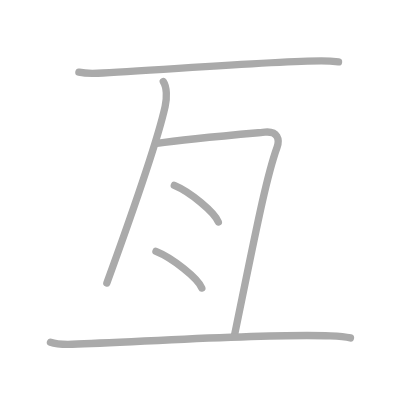
t = 0.00 s
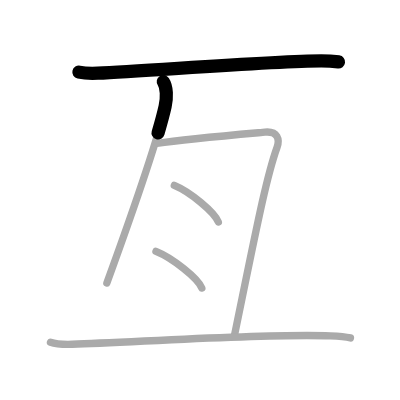
t = 1.25 s
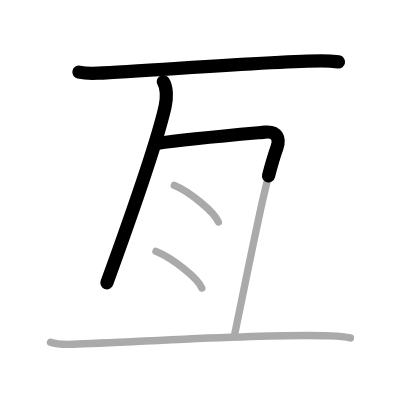
t = 2.50 s
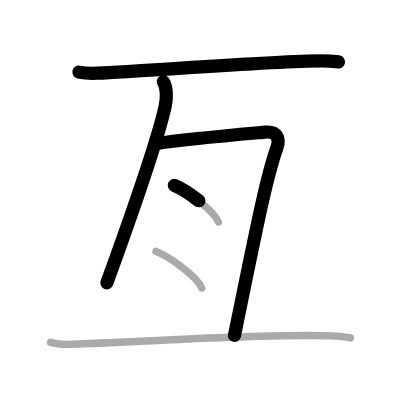
t = 3.50 s
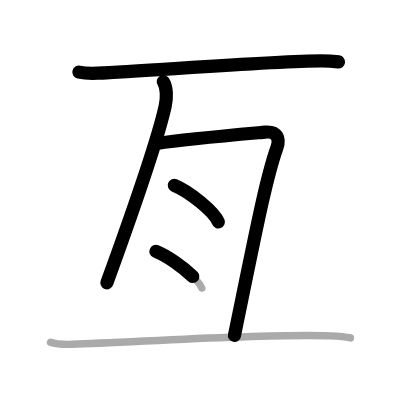
t = 4.75 s
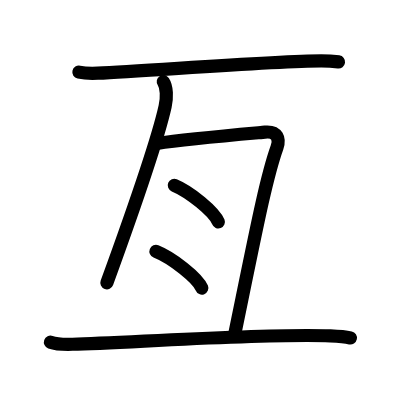
t = 6.00 s

The animated SVG that drew these frames (rendered in a browser with its animation timeline set to each time). Animation: 6 SMIL elements (animate=6); one cycle of 6.00 s.

<?xml version="1.0" standalone="no"?>
<!DOCTYPE svg PUBLIC "-//W3C//DTD SVG 1.1//EN"   "http://www.w3.org/Graphics/SVG/1.1/DTD/svg11.dtd">
<svg width="400px" height="400px"  version="1.1" xmlns="http://www.w3.org/2000/svg">
  <defs>
    <marker id="Triangle" viewBox="0 0 10 10" refX="0" refY="5" markerUnits="strokeWidth" markerWidth="3" style="stroke-opacity:0%;fill:#aaaaaa;" markerHeight="2" orient="auto">
      <path d="M 0 0 L 10 5 L 0 10 z" />
    </marker>
    
    <marker id="Arrow" viewBox="0 0 10 10" refX="5" refY="5" markerUnits="strokeWidth" markerWidth="1.8" style="stroke-opacity:0%;fill:#770000;" markerHeight="2" orient="auto">
      <path d="M 0 4 L 6 4 L 4 1 L 10 5 L 4 9 L 6 6 L 0 6 z" />
        <circle cx="5" cy="5" r="5" />
      </marker>
    
    <marker id="TriangleRed" viewBox="0 0 10 10" refX="0" refY="5" markerUnits="strokeWidth" markerWidth="3" style="stroke-opacity:0%;fill:#CC0000;" markerHeight="2" orient="auto">
      <path d="M 0 0 L 10 5 L 0 10 z" />
    </marker>
    
    <marker id="ArrowRed" viewBox="0 0 10 10" refX="5" refY="5" markerUnits="strokeWidth" markerWidth="1.8" style="stroke-opacity:0%;fill:#CC0000;" markerHeight="2" orient="auto">
      <path d="M 0 4 L 6 4 L 4 1 L 10 5 L 4 9 L 6 6 L 0 6 z" />
        <circle cx="5" cy="5" r="5" />
      </marker>
    
  </defs>
  
  <path style="fill:#ffffff; fill-opacity:100%; fill-rule:evenodd; stroke-width:0;" d="M 0 0 L 400px 0 L 400px 400px L 0 400px L 0 0" />

  <g transform="scale(3.6697247706422 3.6697247706422)">
<path style="fill:none; fill-opacity:0%; fill-rule:evenodd; stroke:#aaaaaa; stroke-opacity:100%; stroke-width: 1.5pt; stroke-linejoin:round; stroke-linecap:round;" d="M21.5 19.66c1.35 0.29 3.81 0.35 5.15 0.29c12.98-0.54 48.11-3.37 60.89-3.37c2.24 0 3.59 0.14 4.71 0.29"></path>
<path style="fill:none; fill-opacity:0%; fill-rule:evenodd; stroke:#aaaaaa; stroke-opacity:100%; stroke-width: 1.5pt; stroke-linejoin:round; stroke-linecap:round;" d="M44.5 22.25c1 1.5 1.02 4.39 0.5 6.75c-2.5 11.25-12.75 39.5-15.88 48.1"></path>
<path style="fill:none; fill-opacity:0%; fill-rule:evenodd; stroke:#aaaaaa; stroke-opacity:100%; stroke-width: 1.5pt; stroke-linejoin:round; stroke-linecap:round;" d="M42.75 39.08c8.42-1.26 26.53-2.8 29.44-3.07c3.51-0.32 4.09 1.93 3.29 4.17c-2.97 8.3-5.67 22.4-11.61 51.32"></path>
<path style="fill:none; fill-opacity:0%; fill-rule:evenodd; stroke:#aaaaaa; stroke-opacity:100%; stroke-width: 1.5pt; stroke-linejoin:round; stroke-linecap:round;" d="M47.5 50.5c4.24 1.76 10.94 7.25 12 10"></path>
<path style="fill:none; fill-opacity:0%; fill-rule:evenodd; stroke:#aaaaaa; stroke-opacity:100%; stroke-width: 1.5pt; stroke-linejoin:round; stroke-linecap:round;" d="M42.5 68.5c4.41 1.76 11.39 7.25 12.5 10"></path>
<path style="fill:none; fill-opacity:0%; fill-rule:evenodd; stroke:#aaaaaa; stroke-opacity:100%; stroke-width: 1.5pt; stroke-linejoin:round; stroke-linecap:round;" d="M13.75 93.25c1.57 0.56 4.44 0.61 6.01 0.56c16.59-0.52 53.82-3.05 70.26-2.27c2.61 0.12 4.18 0.27 5.48 0.55"></path>

<path style="fill:none; fill-opacity:0%; fill-rule:evenodd; stroke:#000000; stroke-opacity:100%; stroke-width: 2.7pt; stroke-linejoin:round; stroke-linecap:round;" d="M21.5 19.66c1.35 0.29 3.81 0.35 5.15 0.29c12.98-0.54 48.11-3.37 60.89-3.37c2.24 0 3.59 0.14 4.71 0.29" pathLength="100" stroke-dashoffset="100" stroke-dasharray="100 105"><animate id="dashAnim1" attributeName="stroke-dashoffset" from="100" to="0" dur="1s" calcMode="linear" fill="freeze"/></path>
<path style="fill:none; fill-opacity:0%; fill-rule:evenodd; stroke:#000000; stroke-opacity:100%; stroke-width: 2.7pt; stroke-linejoin:round; stroke-linecap:round;" d="M44.5 22.25c1 1.5 1.02 4.39 0.5 6.75c-2.5 11.25-12.75 39.5-15.88 48.1" pathLength="100" stroke-dashoffset="100" stroke-dasharray="100 105"><animate id="dashAnim2" attributeName="stroke-dashoffset" from="100" to="0" dur="1s" calcMode="linear" begin="dashAnim1.end" fill="freeze"/></path>
<path style="fill:none; fill-opacity:0%; fill-rule:evenodd; stroke:#000000; stroke-opacity:100%; stroke-width: 2.7pt; stroke-linejoin:round; stroke-linecap:round;" d="M42.75 39.08c8.42-1.26 26.53-2.8 29.44-3.07c3.51-0.32 4.09 1.93 3.29 4.17c-2.97 8.3-5.67 22.4-11.61 51.32" pathLength="100" stroke-dashoffset="100" stroke-dasharray="100 105"><animate id="dashAnim3" attributeName="stroke-dashoffset" from="100" to="0" dur="1s" calcMode="linear" begin="dashAnim2.end" fill="freeze"/></path>
<path style="fill:none; fill-opacity:0%; fill-rule:evenodd; stroke:#000000; stroke-opacity:100%; stroke-width: 2.7pt; stroke-linejoin:round; stroke-linecap:round;" d="M47.5 50.5c4.24 1.76 10.94 7.25 12 10" pathLength="100" stroke-dashoffset="100" stroke-dasharray="100 105"><animate id="dashAnim4" attributeName="stroke-dashoffset" from="100" to="0" dur="1s" calcMode="linear" begin="dashAnim3.end" fill="freeze"/></path>
<path style="fill:none; fill-opacity:0%; fill-rule:evenodd; stroke:#000000; stroke-opacity:100%; stroke-width: 2.7pt; stroke-linejoin:round; stroke-linecap:round;" d="M42.5 68.5c4.41 1.76 11.39 7.25 12.5 10" pathLength="100" stroke-dashoffset="100" stroke-dasharray="100 105"><animate id="dashAnim5" attributeName="stroke-dashoffset" from="100" to="0" dur="1s" calcMode="linear" begin="dashAnim4.end" fill="freeze"/></path>
<path style="fill:none; fill-opacity:0%; fill-rule:evenodd; stroke:#000000; stroke-opacity:100%; stroke-width: 2.7pt; stroke-linejoin:round; stroke-linecap:round;" d="M13.75 93.25c1.57 0.56 4.44 0.61 6.01 0.56c16.59-0.52 53.82-3.05 70.26-2.27c2.61 0.12 4.18 0.27 5.48 0.55" pathLength="100" stroke-dashoffset="100" stroke-dasharray="100 105"><animate id="dashAnim6" attributeName="stroke-dashoffset" from="100" to="0" dur="1s" calcMode="linear" begin="dashAnim5.end" fill="freeze"/></path>

</g>

</svg>  
          
